Run: headless pygame with SDL's dummy video driver; simulated clock (each Clock.tick advances the game by its frame time, no real sleeping); random seed 0; keys injected as events and as key.get_pressed() state; no mouse input.
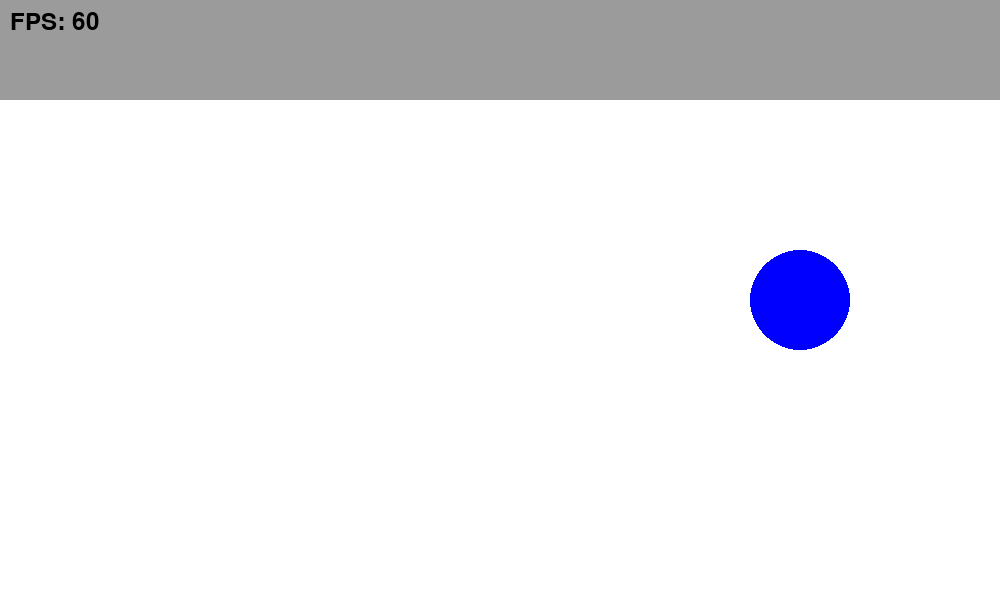
Frame 1 of 4 · flips 1–60 · no input
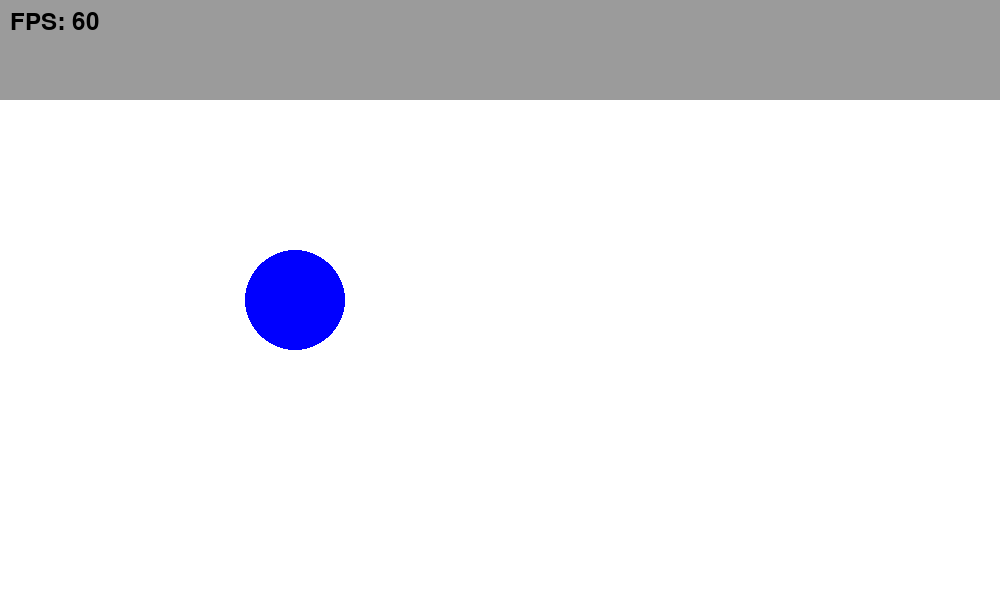
Frame 2 of 4 · flips 61–180 · tapped SPACE, RETURN · held RIGHT (→), D
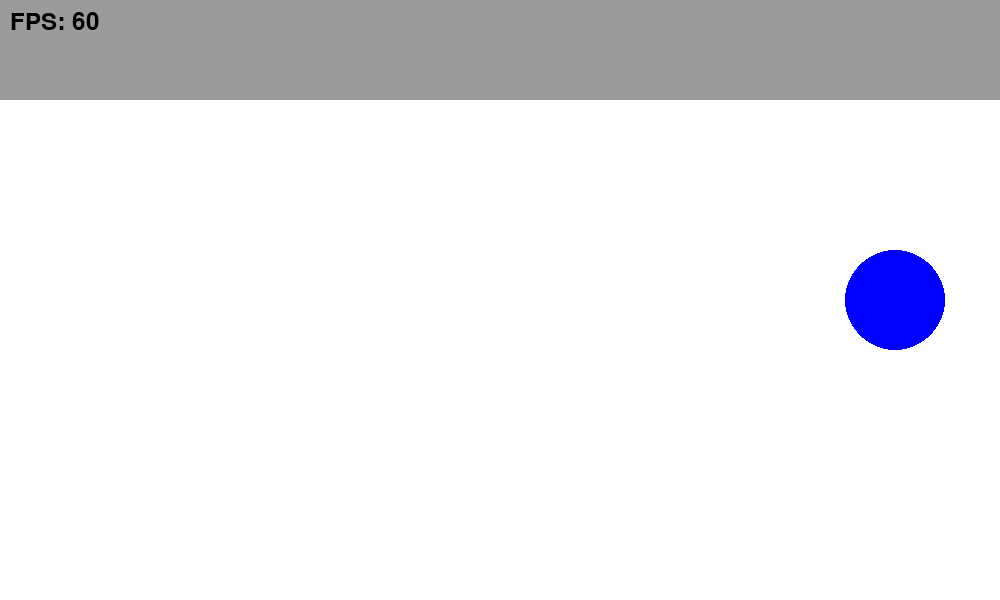
Frame 3 of 4 · flips 181–300 · held DOWN (↓), S
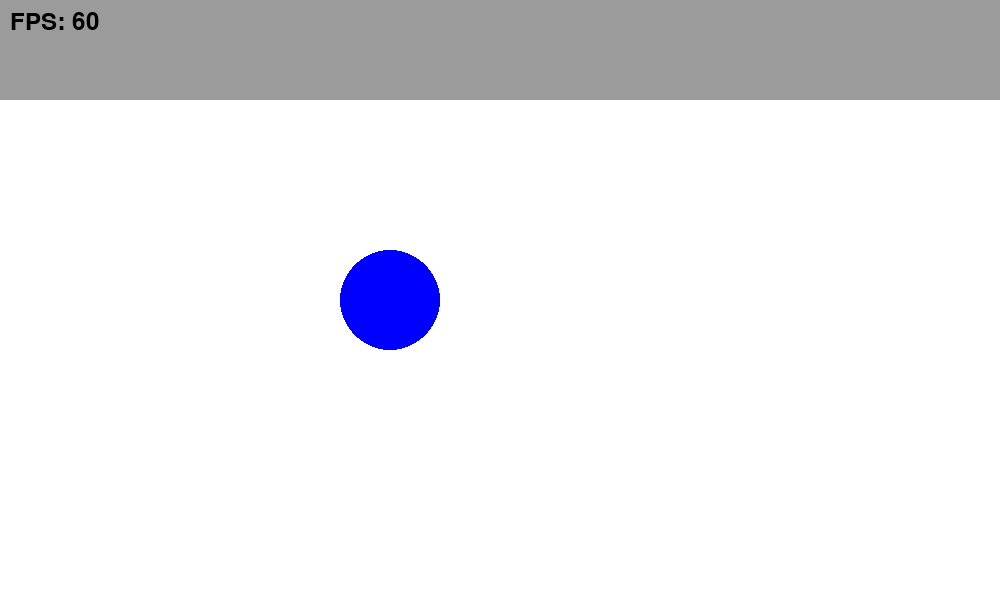
Frame 4 of 4 · flips 301–420 · held LEFT (←), A, UP (↑), W

The pygame program that drew these frames:

import pygame
from math import sin, cos


RGB_BLUE = (0, 0, 255)
RGB_ORANGE = (255, 165, 0)
RGB_DARKGREY = (63, 63, 63)
RGB_LIGHTGREY = (155, 155, 155)

screenWidth = 1000
screenHeight = 600
menuHeight = 100

class Circle:
    def __init__(self, screen, type=0, x=50, y=(screenHeight-menuHeight)/2, radius=40):
        self.screen = screen
        self.type = type
        self.x = x
        self.y = y
        self.radius = radius
        self.insideR = radius * 0.6
        if type==1:
            self.color = RGB_BLUE
        elif type==2:
            self.color = RGB_ORANGE
        else:
            self.color = RGB_LIGHTGREY

    def setSpeedTange(self, speed, ange):
        self.speed = speed
        self.ange = ange

    def move(self):
        if (self.speed):
            self.x += self.speed * cos(self.ange)
            self.y += self.speed * sin(self.ange)

    def draw(self):
        pygame.draw.circle(self.screen, self.color, (self.x, self.y), self.radius)
        pygame.draw.circle(self.screen, RGB_DARKGREY, (self.x, self.y), self.insideR)


#Звпуск
pygame.init()
screen = pygame.display.set_mode((screenWidth, screenHeight))
pygame.display.set_caption("Карамболь")

# Параметры круга
circle_radius = 50
circle_x = screenWidth // 2
circle_y = screenHeight // 2
speed = 5

# Переменные для подсчета FPS
clock = pygame.time.Clock()
font = pygame.font.Font(None, 36)
fps = 0

# Основной игровой цикл
running = True
while running:
    for event in pygame.event.get():
        if event.type == pygame.QUIT:
            running = False

    screen.fill((255, 255, 255))
    pygame.draw.rect(screen, RGB_LIGHTGREY, (0, 0, screenWidth, menuHeight))

    # Движение круга
    circle_x += speed
    if circle_x > screenWidth + circle_radius:
        circle_x = -circle_radius

    # Отрисовка круга
    pygame.draw.circle(screen, RGB_BLUE, (circle_x, circle_y), circle_radius)

    # Подсчет FPS
    fps = clock.get_fps()
    fps_text = font.render(f"FPS: {int(fps)}", True, (0, 0, 0))
    screen.blit(fps_text, (10, 10))

    pygame.display.flip()
    clock.tick(60)  # Установка частоты обновления экрана

pygame.quit()
